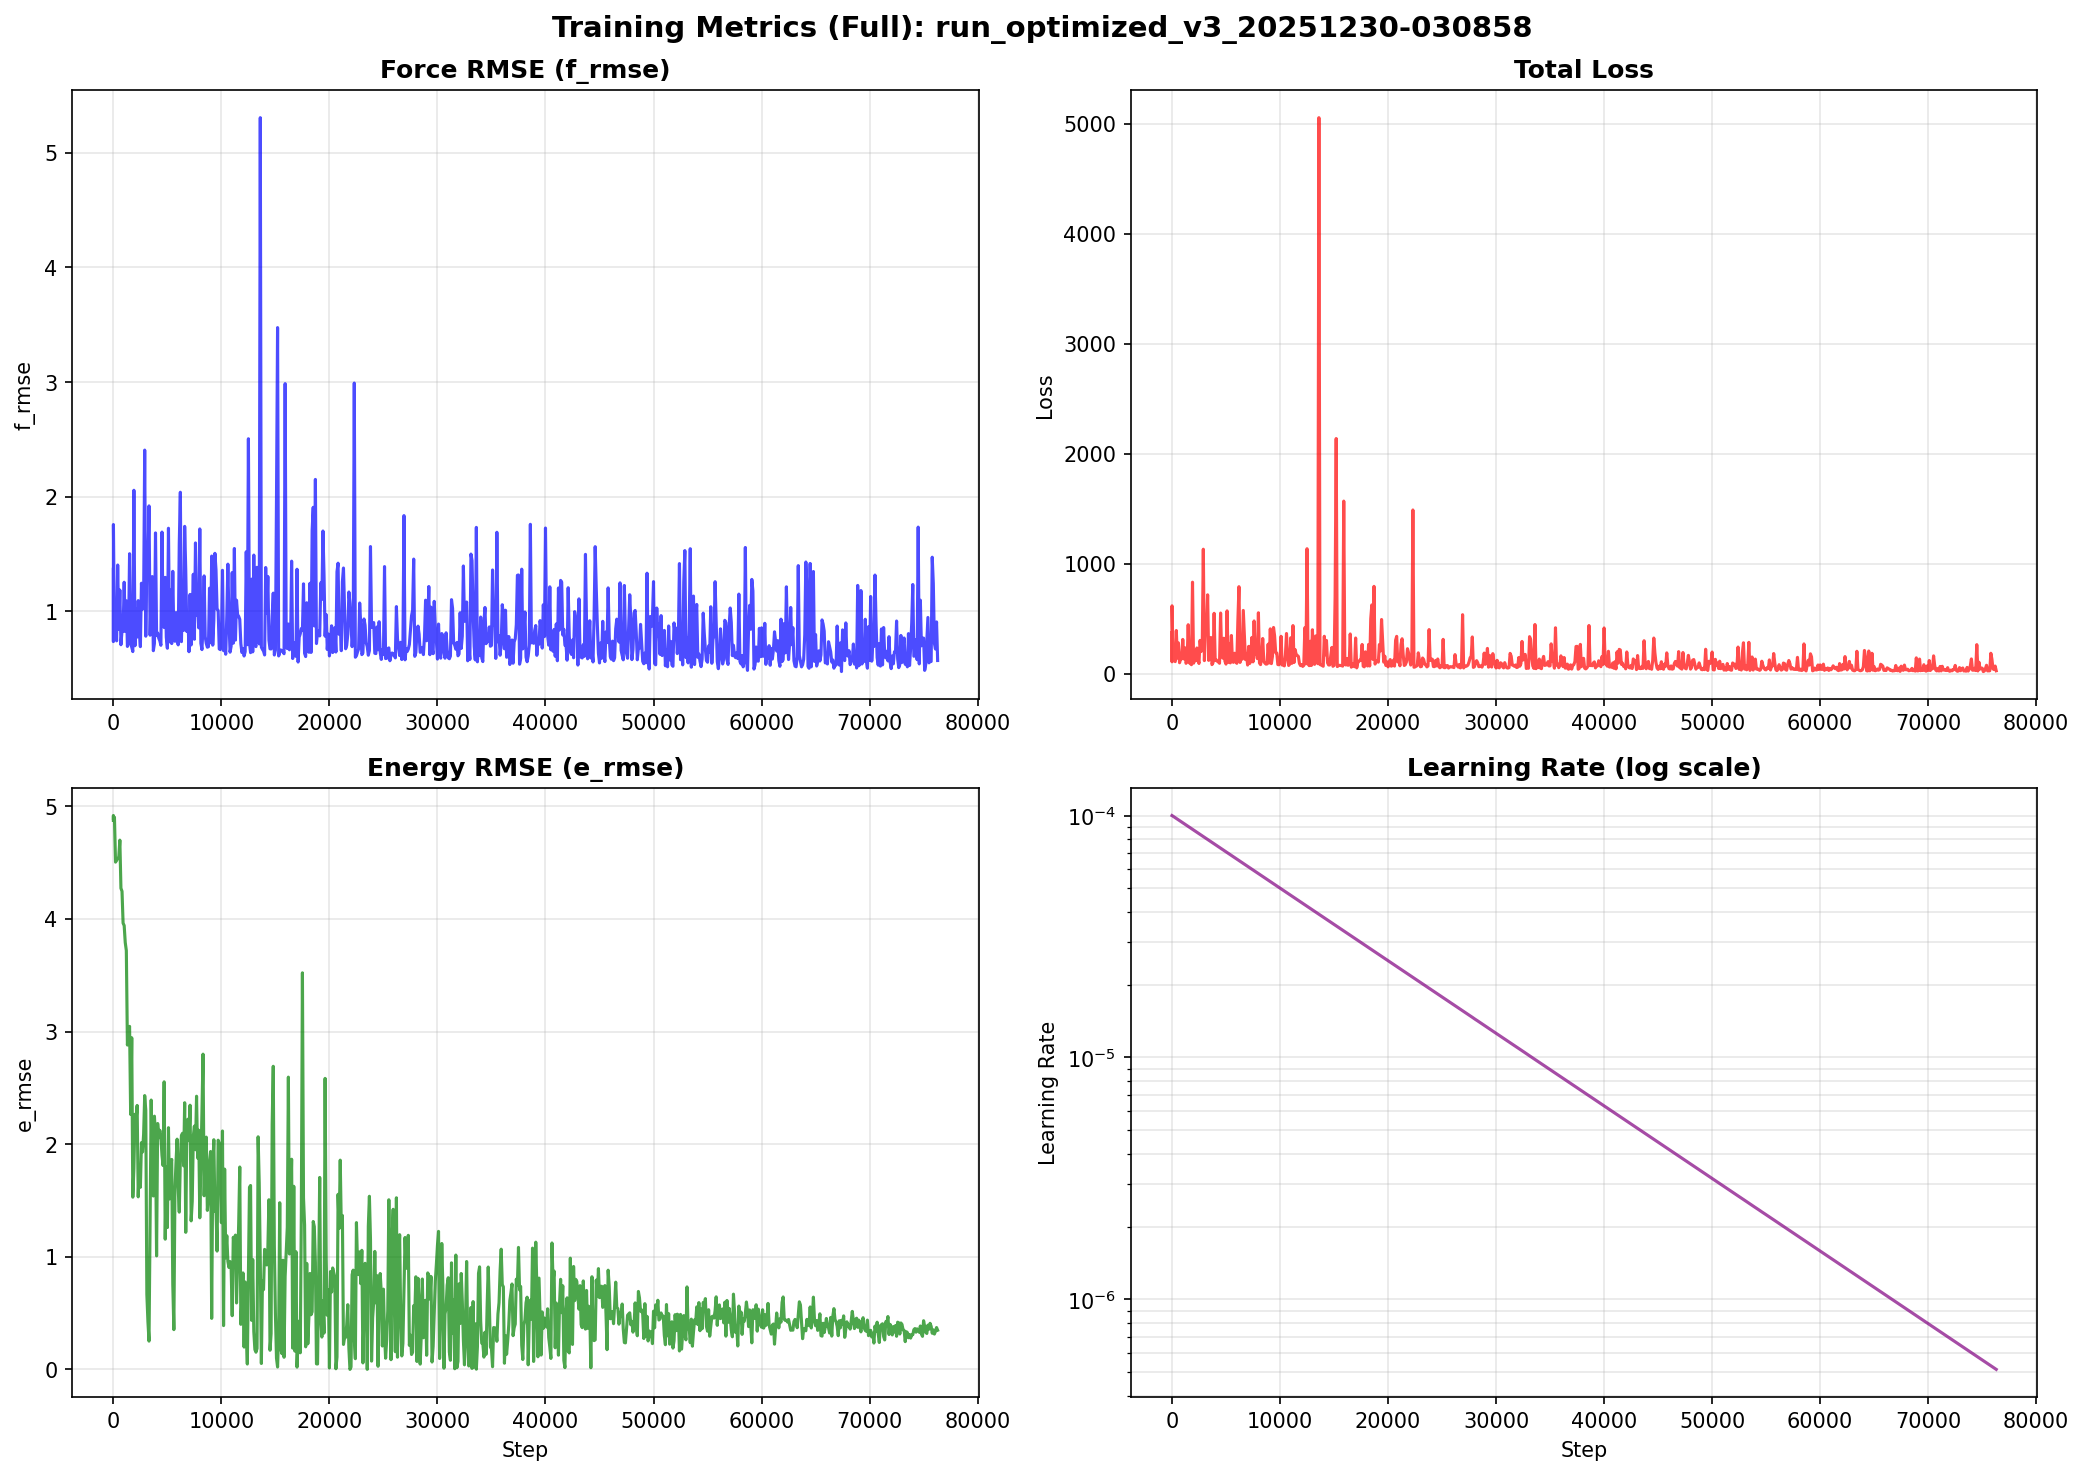

Values plotted in this chart, from the file beside it:
step, lr, loss, e_rmse, f_rmse, pref_e, pref_f
1, 9.999000e-05, 374.6, 4.875, 1.366, 0.000000, 0.000000
2, 9.999000e-05, 114.4, 4.915, 0.7522, 0.000000, 0.000000
3, 9.998000e-05, 109.4, 4.918, 0.7355, 0.000000, 0.000000
4, 9.997000e-05, 339.6, 4.886, 1.301, 0.000000, 0.000000
5, 9.997000e-05, 618, 4.878, 1.756, 0.000000, 0.000000
100, 9.931000e-05, 119.5, 4.903, 0.7693, 0.000000, 0.000000
200, 9.863000e-05, 133.2, 4.504, 0.8134, 0.000000, 0.000000
300, 9.795000e-05, 110.9, 4.52, 0.7418, 0.000000, 0.000000
400, 9.727000e-05, 393.8, 4.536, 1.403, 0.000000, 0.000000
500, 9.661000e-05, 142.2, 4.545, 0.8415, 0.000000, 0.000000
600, 9.594000e-05, 281, 4.699, 1.185, 0.000000, 0.000000
700, 9.528000e-05, 100.7, 4.272, 0.7079, 0.000000, 0.000000
800, 9.462000e-05, 138.6, 4.245, 0.8319, 0.000000, 0.000000
900, 9.397000e-05, 136, 3.962, 0.8245, 0.000000, 0.000000
1000, 9.333000e-05, 312.7, 3.941, 1.253, 0.000000, 0.000000
1100, 9.268000e-05, 135.5, 3.789, 0.8239, 0.000000, 0.000000
1200, 9.204000e-05, 236.9, 3.719, 1.091, 0.000000, 0.000000
1300, 9.141000e-05, 95.63, 2.88, 0.693, 0.000000, 0.000000
1400, 9.078000e-05, 116, 2.987, 0.7637, 0.000000, 0.000000
1500, 9.016000e-05, 446.5, 3.046, 1.502, 0.000000, 0.000000
1600, 8.954000e-05, 100.1, 2.264, 0.7104, 0.000000, 0.000000
1700, 8.892000e-05, 93.82, 2.944, 0.6872, 0.000000, 0.000000
1800, 8.831000e-05, 83.03, 1.529, 0.6481, 0.000000, 0.000000
1900, 8.770000e-05, 833.1, 1.781, 2.055, 0.000000, 0.000000
2000, 8.710000e-05, 96.65, 2.266, 0.6992, 0.000000, 0.000000
2100, 8.650000e-05, 205.6, 2.204, 1.021, 0.000000, 0.000000
2200, 8.590000e-05, 118.3, 2.344, 0.7743, 0.000000, 0.000000
2300, 8.531000e-05, 235, 1.532, 1.093, 0.000000, 0.000000
2400, 8.472000e-05, 135.9, 1.816, 0.8311, 0.000000, 0.000000
2500, 8.414000e-05, 93.91, 1.617, 0.691, 0.000000, 0.000000
2600, 8.356000e-05, 304.2, 2.013, 1.245, 0.000000, 0.000000
2700, 8.299000e-05, 203.1, 1.93, 1.018, 0.000000, 0.000000
2800, 8.241000e-05, 235.9, 2.088, 1.097, 0.000000, 0.000000
2900, 8.185000e-05, 1133, 2.431, 2.406, 0.000000, 0.000000
3000, 8.128000e-05, 120.2, 2.301, 0.7826, 0.000000, 0.000000
3100, 8.072000e-05, 431, 0.6662, 1.485, 0.000000, 0.000000
3200, 8.017000e-05, 392.2, 0.4224, 1.417, 0.000000, 0.000000
3300, 7.962000e-05, 718.4, 0.2509, 1.919, 0.000000, 0.000000
3400, 7.907000e-05, 122.2, 1.355, 0.7912, 0.000000, 0.000000
3500, 7.852000e-05, 266.8, 2.391, 1.169, 0.000000, 0.000000
3600, 7.798000e-05, 330.4, 1.641, 1.303, 0.000000, 0.000000
3700, 7.745000e-05, 83.83, 1.54, 0.6558, 0.000000, 0.000000
3800, 7.691000e-05, 101.1, 2.248, 0.7199, 0.000000, 0.000000
3900, 7.638000e-05, 550.5, 2.065, 1.683, 0.000000, 0.000000
4000, 7.586000e-05, 120.4, 1.008, 0.7874, 0.000000, 0.000000
4100, 7.534000e-05, 127.8, 2.183, 0.8106, 0.000000, 0.000000
4200, 7.482000e-05, 113.9, 2.057, 0.7654, 0.000000, 0.000000
4300, 7.430000e-05, 107.1, 2.123, 0.7423, 0.000000, 0.000000
4400, 7.379000e-05, 95.96, 2.061, 0.703, 0.000000, 0.000000
4500, 7.328000e-05, 552.7, 1.901, 1.691, 0.000000, 0.000000
4600, 7.278000e-05, 175.6, 1.81, 0.9527, 0.000000, 0.000000
4700, 7.228000e-05, 142.7, 2.553, 0.858, 0.000000, 0.000000
4800, 7.178000e-05, 323.7, 1.157, 1.295, 0.000000, 0.000000
4900, 7.129000e-05, 115.6, 1.799, 0.7736, 0.000000, 0.000000
5000, 7.079000e-05, 88.47, 1.26, 0.6773, 0.000000, 0.000000
5100, 7.031000e-05, 572.2, 2.146, 1.724, 0.000000, 0.000000
5200, 6.982000e-05, 103.5, 1.513, 0.7331, 0.000000, 0.000000
5300, 6.934000e-05, 269.6, 1.807, 1.184, 0.000000, 0.000000
5400, 6.887000e-05, 99.36, 1.864, 0.7183, 0.000000, 0.000000
5500, 6.839000e-05, 348.6, 0.7561, 1.348, 0.000000, 0.000000
... 708 more rows
